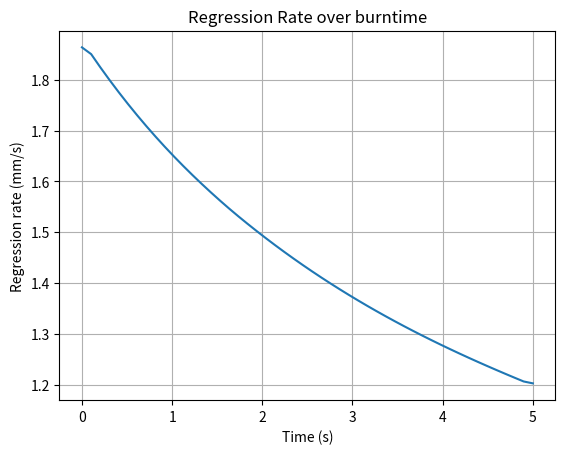
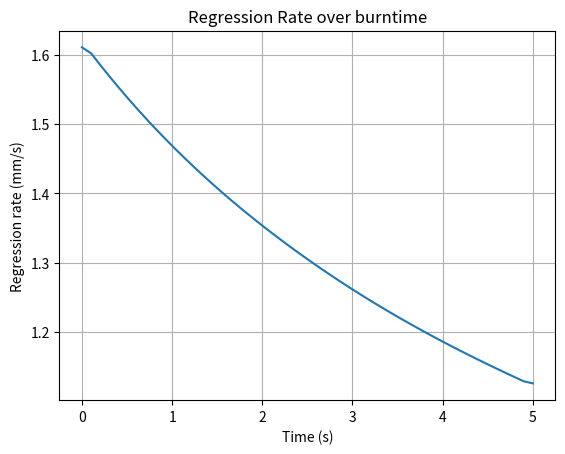
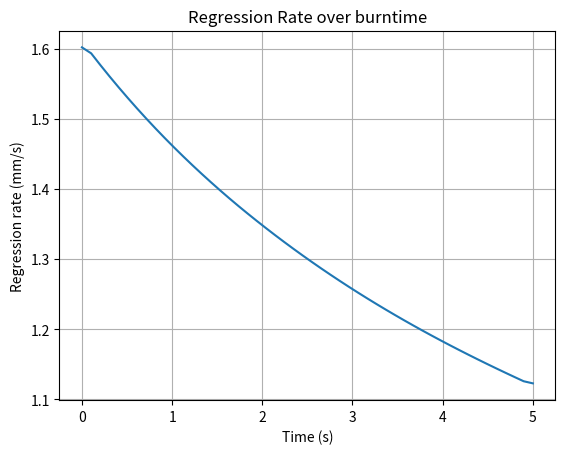

The matplotlib source for these figures, in order:
import numpy as np
import matplotlib.pyplot as plt
from scipy.integrate import solve_ivp

#---------------------------------------------------------
# PARAMETERS AND CONSTANTS

g = 9.81
densityFuel = 1115
initialOxydizerMass = 10
Thrust = 2721
burnTime = 5
Isp = 172
O_F = 3.9

a=3.8e-5
n=0.5

#---------------------------------------------------------
# PORT GEOMETRY SPECIFICATIONS

# This model works for a circular port (hollow cylinder grain).
# In order to use the other geometries, we can obtain an "equivalent diameter"
# I.e., we take the port area of the geometry, and calculate the diameter that
# would yield that for a hollow cyllinder.

# Hollow cyllinder: A=706.86 mm^2 (D = 30 mm)
# Sinusoidal: A=714.68 mm^2 (D = 30.16 mm)
# Wagonwheel: A=525.97 mm^2 (D = 25.878 mm)

D_in_study = np.array([25.878,30,30.16]) * 1e-3
portLength = 0.262

#---------------------------------------------------------
# MASS FLOW CALCULATIONS

massFlow = Thrust / (Isp * g)
massFlowFuel = massFlow / (O_F + 1)
massFlowOx = massFlowFuel * O_F

#---------------------------------------------------------
# AUXILIARY FUNCTIONS

def regressionRate(t, v):
    r, oxydizerMass = v
    A = np.pi * r**2
    G_Ox = massFlowOx / A
    drdt = a * G_Ox**n
    return [drdt, massFlowOx]

def combustionSimulation(D_in):
    v0 = [D_in / 2, initialOxydizerMass]
    interval = (0, burnTime)
    sol = solve_ivp(regressionRate, interval, v0, method='RK45', t_eval=np.linspace(0, burnTime, 50))
    return sol.t, sol.y[0], sol.y[1]

def plotResults(t, rate, ylab):
    plt.figure()
    plt.title('Regression Rate over burntime')
    plt.plot(t, rate * 1000)
    plt.xlabel('Time (s)')
    plt.ylabel(ylab)
    plt.grid(True)
    plt.show()

#---------------------------------------------------------
# MAIN FUNCTION

for D_in in D_in_study:
    t, r, _ = combustionSimulation(D_in)
    rate = np.gradient(r, t)
    plotResults(t, rate, 'Regression rate (mm/s)')
    print("A total of", round(np.trapz(rate,x=t)*1000),"mm of wall radius were consumed over the burntime")
